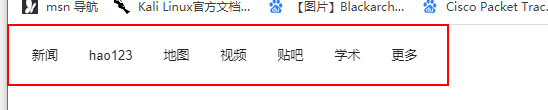
Task: 在Excel某个表格中查询某个单元格字段，筛选出需要的，存储到变量中
Workflow: 鼠标对文本的操作

Step 1: click on the element 's-top-left'

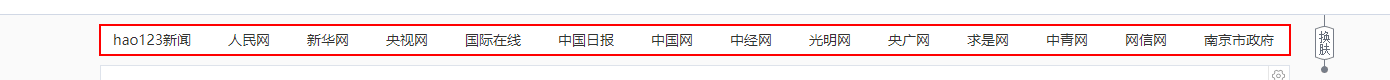
Step 2: click on the element in window 'hao123_上网从这里开始' (chrome.exe)

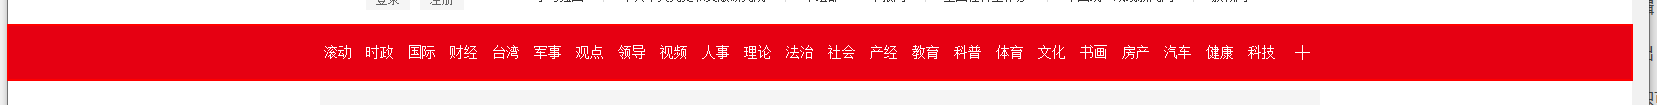
Step 3: hover over the nav in window '人民网_网上的人民日报' (chrome.exe)
